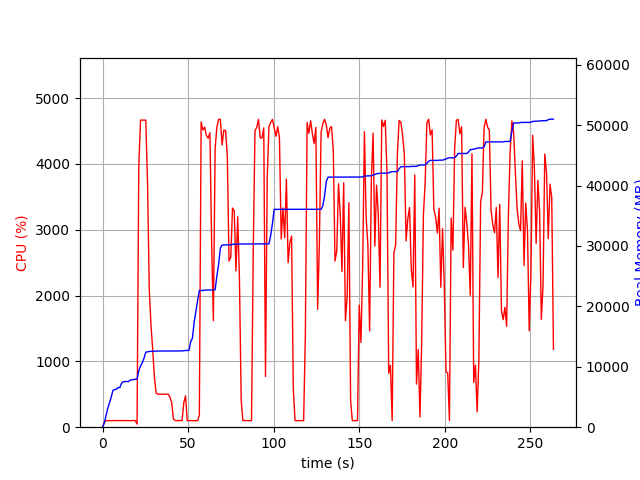

The file beside this chart, header and first rows:
elapsed_time, nproc, cpu, mem_real, mem_virtual
5.555152893066406e-05, 1, 0.0, 9.039, 3186
1.006, 1, 72.5, 676.5, 1690
2.014, 1, 99.2, 1886, 3658
3.021, 1, 100.3, 3110, 5002
4.03, 1, 100.2, 4050, 6778
5.037, 1, 99.2, 4928, 8580
6.045, 1, 100.3, 6084, 10740
7.052, 1, 101.2, 6243, 10740
8.061, 1, 100.2, 6259, 10740
9.069, 1, 99.2, 6557, 10740
10.08, 1, 101.3, 6557, 10740
11.08, 1, 99.2, 7259, 10752
12.09, 1, 102.3, 7547, 10752
13.1, 1, 99.9, 7547, 10752
14.11, 1, 100.0, 7547, 10752
15.12, 1, 101.0, 7557, 10752
16.13, 1, 99.0, 7765, 10752
17.14, 1, 100.0, 7877, 10752
18.15, 1, 102.1, 7877, 10752
19.16, 1, 100.1, 7943, 10752
20.17, 2, 47.6, 7963, 10783
21.18, 1, 3965, 9369, 15610
22.2, 1, 4666, 10155, 16465
23.22, 1, 4666, 10659, 16978
24.25, 1, 4667, 11440, 17846
25.27, 1, 4666, 12425, 18852
26.29, 1, 3705, 12469, 18862
27.3, 1, 2090, 12537, 18910
28.31, 1, 1550, 12559, 18934
29.32, 1, 1175, 12583, 18990
30.33, 1, 753.5, 12589, 18990
31.34, 1, 518.3, 12589, 18990
32.35, 1, 501.7, 12609, 19070
33.35, 1, 500.3, 12609, 19070
34.36, 1, 502.0, 12621, 19070
35.37, 1, 500.9, 12621, 19070
36.38, 1, 502.7, 12621, 19070
37.39, 1, 499.9, 12621, 19070
38.39, 1, 501.8, 12621, 19070
39.4, 1, 455.0, 12621, 19070
40.41, 1, 371.2, 12623, 19070
41.42, 1, 126.0, 12623, 19070
42.43, 1, 101.2, 12623, 19070
43.44, 1, 100.0, 12623, 19070
44.45, 1, 99.0, 12623, 19070
45.46, 1, 102.0, 12623, 19070
46.47, 1, 99.9, 12623, 19070
47.48, 1, 373.0, 12665, 19199
48.49, 1, 474.7, 12697, 19199
49.5, 1, 100.1, 12697, 19199
50.51, 1, 99.0, 12723, 19199
51.52, 1, 101.0, 14167, 21759
52.53, 1, 100.0, 14749, 21919
53.54, 1, 99.0, 17401, 33183
54.55, 1, 99.9, 19193, 33619
55.56, 1, 100.0, 20993, 33875
56.57, 1, 183.3, 22635, 34219
57.61, 1, 4638, 22635, 34219
58.63, 1, 4515, 22635, 34219
59.65, 1, 4560, 22673, 34219
... 201 more rows
